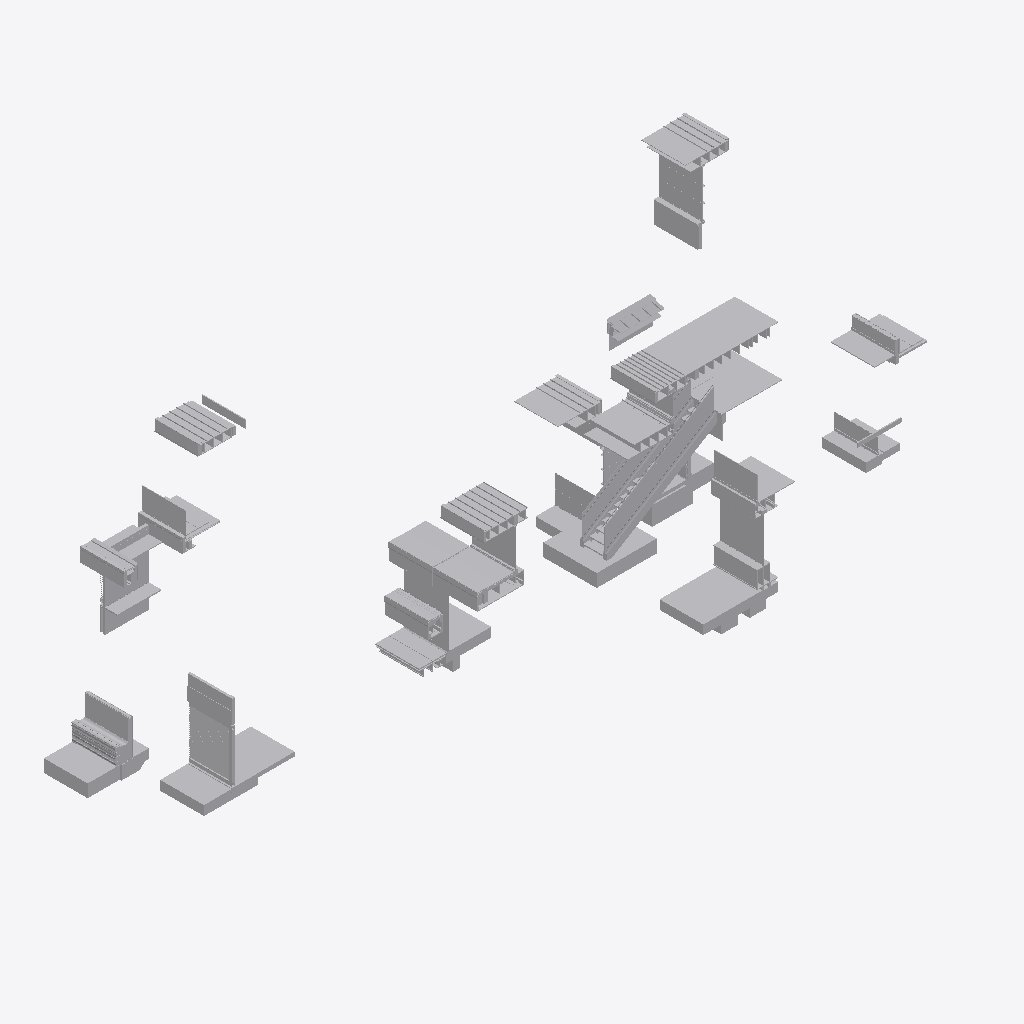
Isometric view of an IFC building model (IFC-SPF (STEP), schema IFC2X3, length unit metre), seen from the south-west, elements coloured by IFC class (only those large enough to see are counted): 276 other elements (light grey).
Extent 29.3 m × 14.0 m × 12.9 m (x, y, z). Storeys (14): Default Storey at 0.00 m; Section A2 at 30.00 m; Section C1 at 31.00 m; Section E1 at 31.00 m; Section F2 at 32.62 m; Section F1 at 32.62 m; Section G1 at 32.62 m; Section A1 at 32.62 m; Section E2 at 34.00 m; Section D2 at 34.00 m; Section D1 at 34.00 m; Section M2 at 35.13 m; Section F3 at 35.53 m; Section H1 at 35.97 m. Elements (921): 921 IfcBuildingElementProxy.

HEADER;
FILE_DESCRIPTION(('ViewDefinition [CoordinationView_V2.0]','Option [Drawing Scale: 100.000000]','Option [Elements to export: Selected elements only]','Option [Partial Structure Display: Entire Model]','Option [IFC Domain: All]','Option [Structural Function: All Elements]','Option [Convert Grid elements: On]','Option [Convert 2D symbols of Doors and Windows: Off]','[24 more]'),'2;1');
FILE_NAME('C:\\Users\\regis\\OneDrive\\Documents\\Github\\OPENING DETAIL\\Newport_Beach_CA_','2019-11-29T15:10:41',('Architect'),('Building Designer Office'),'The EXPRESS Data Manager Version 5.02.0100.09 : ','IFC file generated by GRAPHISOFT ARCHICAD 23.0.0','The authorising person');
FILE_SCHEMA(('IFC2X3'));
ENDSEC;
DATA;
#35=IFCPROJECT('3580753c_1e44_4e66_87a',#11,'Sections_B',$,$,$,$,(#23),#33);
#34481=IFCSITE('1RD_4m9SCHwOyo200dNKHL',#11,'Default Site','',$,$,$,$,.ELEMENT.,$,$,$,$,$);
#34486=IFCBUILDING('1RE0X19SCHwQRS200dNKHL',#11,'Default Building','',$,$,$,$,.ELEMENT.,$,$,$);
#42=IFCBUILDINGSTOREY('1OBCGH9SCHwP62200dNKHL',#11,'Section H1','',$,$,$,$,.ELEMENT.,35.9664);
#1827=IFCBUILDINGSTOREY('02zm981M8HwQaR093rt3ko',#11,'Section A2','',$,$,$,$,.ELEMENT.,30.0);
#7463=IFCBUILDINGSTOREY('04JK141M8HwQaR093rt3ko',#11,'Section C1','',$,$,$,$,.ELEMENT.,31.0);
#8933=IFCBUILDINGSTOREY('3epcS42VmHwPmT093rt3ko',#11,'Section E1','',$,$,$,$,.ELEMENT.,31.0);
#12358=IFCBUILDINGSTOREY('03XhyO6qCHwQ3c093rt3ko',#11,'Section E2','',$,$,$,$,.ELEMENT.,34.0);
#12903=IFCBUILDINGSTOREY('0UzLe62L4HwPgc093rt3ko',#11,'Section D2','',$,$,$,$,.ELEMENT.,34.0);
#14627=IFCBUILDINGSTOREY('1Pm0v09SCHwRKR200dNKHL',#11,'Section F3','',$,$,$,$,.ELEMENT.,35.5273945312);
#17648=IFCBUILDINGSTOREY('1Pye$m9SCHwOJJ200dNKHL',#11,'Section M2','',$,$,$,$,.ELEMENT.,35.1309335938);
#18505=IFCBUILDINGSTOREY('0X8FFu2L4HwPgc093rt3ko',#11,'Section D1','',$,$,$,$,.ELEMENT.,34.0);
#19462=IFCBUILDINGSTOREY('0FCFt0_p0HwA6F093rt3ko',#11,'Section A1','',$,$,$,$,.ELEMENT.,32.6196960083);
#23228=IFCBUILDINGSTOREY('3Ss2js$COHw8Ny093rt3ko',#11,'Section F1','',$,$,$,$,.ELEMENT.,32.619696);
#26476=IFCBUILDINGSTOREY('1Um$Fm16uHwRd4093rt3ko',#11,'Section G1','',$,$,$,$,.ELEMENT.,32.619696);
#28541=IFCBUILDINGSTOREY('1S8lju16uHwRd4093rt3ko',#11,'Section F2','',$,$,$,$,.ELEMENT.,32.6196);
#34491=IFCBUILDINGSTOREY('1RFCCm9SCHwP4H200dNKHL',#11,'Default Storey','',$,$,$,$,.ELEMENT.,$);
#38235=IFCBUILDINGSTOREY('0MdWGbZYMlde_VxsLg5xof',#38226,'Default Storey','',$,#38234,$,$,.ELEMENT.,0.0);
#32634=IFCBUILDINGELEMENTPROXY('2$OMse5SWHwQKH093rt3ko',#11,'plywood003','',$,#85,#32631,$,.ELEMENT.);
#27560=IFCBUILDINGELEMENTPROXY('1V$9nK16uHwRd4093rt3ko',#11,'Plywood100','',$,#85,#27557,$,.ELEMENT.);
#12700=IFCBUILDINGELEMENTPROXY('03az$W6qCHwQ3c093rt3ko',#11,'floor001','',$,#85,#12697,$,.ELEMENT.);
#33912=IFCBUILDINGELEMENTPROXY('1HaSHC6hiHwPxL093rt3ko',#11,'Glass','',$,#85,#33909,$,.ELEMENT.);
#8794=IFCBUILDINGELEMENTPROXY('30XJyq5SWHwQKH093rt3ko',#11,'SLAB','',$,#85,#8791,$,.ELEMENT.);
#8132=IFCBUILDINGELEMENTPROXY('04Va8C1M8HwQaR093rt3ko',#11,'Door louver','',$,#85,#8129,$,.ELEMENT.);
#12436=IFCBUILDINGELEMENTPROXY('03YvB26qCHwQ3c093rt3ko',#11,'floor','',$,#85,#12433,$,.ELEMENT.);
#11800=IFCBUILDINGELEMENTPROXY('3jEPkI$_CHw961093rt3ko',#11,'GRAVEL BALLAST004','',$,#85,#11797,$,.ELEMENT.);
#24762=IFCBUILDINGELEMENTPROXY('3jEPkI$_CHw961093rt3ko',#11,'GRAVEL BALLAST002','',$,#85,#24759,$,.ELEMENT.);
#27993=IFCBUILDINGELEMENTPROXY('3vB23M4ueHwQN5093rt3ko',#11,'INT. 1/2" GLASS','',$,#85,#27990,$,.ELEMENT.);
#22416=IFCBUILDINGELEMENTPROXY('3iSOBE$_CHw961093rt3ko',#11,'Slab','',$,#85,#22413,$,.ELEMENT.);
#8869=IFCBUILDINGELEMENTPROXY('30Ya9y5SWHwQKH093rt3ko',#11,'slab','',$,#85,#8866,$,.ELEMENT.);
#29315=IFCBUILDINGELEMENTPROXY('1TjYhc16uHwRd4093rt3ko',#11,'Glass004','',$,#85,#29312,$,.ELEMENT.);
#12416=IFCBUILDINGELEMENTPROXY('03Yf0g6qCHwQ3c093rt3ko',#11,'slab001','',$,#85,#12413,$,.ELEMENT.);
#28554=IFCBUILDINGELEMENTPROXY('1SBGRC16uHwRd4093rt3ko',#11,'Plywood088','',$,#85,#28551,$,.ELEMENT.);
#27535=IFCBUILDINGELEMENTPROXY('1VyjN016uHwRd4093rt3ko',#11,'Structure063','',$,#85,#27532,$,.ELEMENT.);
#349=IFCBUILDINGELEMENTPROXY('1ODqjX9SCHwR2f200dNKHL',#11,'Structure668217203','',$,#85,#346,$,.ELEMENT.);
#33951=IFCBUILDINGELEMENTPROXY('1HakAM6hiHwPxL093rt3ko',#11,'Structure057','',$,#85,#33948,$,.ELEMENT.);
#26689=IFCBUILDINGELEMENTPROXY('1U$uTY16uHwRd4093rt3ko',#11,'Glass018','',$,#85,#26686,$,.ELEMENT.);
#10367=IFCBUILDINGELEMENTPROXY('3fY2P42VmHwPmT093rt3ko',#11,'Glass036','',$,#85,#10364,$,.ELEMENT.);
#18970=IFCBUILDINGELEMENTPROXY('0XpQnM2L4HwPgc093rt3ko',#11,'Membrane074','',$,#85,#18967,$,.ELEMENT.);
#2757=IFCBUILDINGELEMENTPROXY('03AvO21M8HwQaR093rt3ko',#11,'Membrane069','',$,#85,#2754,$,.ELEMENT.);
#20400=IFCBUILDINGELEMENTPROXY('0GWoMG_p0HwA6F093rt3ko',#11,'Glass002','',$,#85,#20397,$,.ELEMENT.);
#6584=IFCBUILDINGELEMENTPROXY('03x0w_1M8HwQaR093rt3ko',#11,'Gypsum025','',$,#85,#6581,$,.ELEMENT.);
#19684=IFCBUILDINGELEMENTPROXY('0FWSj__p0HwA6F093rt3ko',#11,'Stucco014','',$,#85,#19681,$,.ELEMENT.);
#17596=IFCBUILDINGELEMENTPROXY('1PyGbH9SCHwP$V200dNKHL',#11,'flooring002','',$,#85,#17593,$,.ELEMENT.);
#10708=IFCBUILDINGELEMENTPROXY('3fahQa2VmHwPmT093rt3ko',#11,'flooring','',$,#85,#10705,$,.ELEMENT.);
#27241=IFCBUILDINGELEMENTPROXY('1VBaFq16uHwRd4093rt3ko',#11,'Plywood094','',$,#85,#27238,$,.ELEMENT.);
#33965=IFCBUILDINGELEMENTPROXY('01Cb5k6qCHwQ3c093rt3ko',#11,'Structure668217140','',$,#85,#33962,$,.ELEMENT.);
#13108=IFCBUILDINGELEMENTPROXY('0VMKN02L4HwPgc093rt3ko',#11,'Water','',$,#85,#13105,$,.ELEMENT.);
#26209=IFCBUILDINGELEMENTPROXY('2ySiL_5SWHwQKH093rt3ko',#11,'Window glass001','',$,#85,#26206,$,.ELEMENT.);
#30523=IFCBUILDINGELEMENTPROXY('3vc3bM4ueHwQN5093rt3ko',#11,'Plywood112','',$,#85,#30520,$,.ELEMENT.);
#27791=IFCBUILDINGELEMENTPROXY('1WMieY16uHwRd4093rt3ko',#11,'Plywood103','',$,#85,#27788,$,.ELEMENT.);
#27338=IFCBUILDINGELEMENTPROXY('1VWccE16uHwRd4093rt3ko',#11,'Gypsum023','',$,#85,#27335,$,.ELEMENT.);
#10894=IFCBUILDINGELEMENTPROXY('3V6B1y$COHw8Ny093rt3ko',#11,'Stone022','',$,#85,#10891,$,.ELEMENT.);
#21040=IFCBUILDINGELEMENTPROXY('0Gpm9i_p0HwA6F093rt3ko',#11,'Flashing008','',$,#85,#21037,$,.ELEMENT.);
#32035=IFCBUILDINGELEMENTPROXY('0Gpm9i_p0HwA6F093rt3ko',#11,'Flashing017','',$,#85,#32032,$,.ELEMENT.);
#23967=IFCBUILDINGELEMENTPROXY('3UTMkS$COHw8Ny093rt3ko',#11,'Flashing012','',$,#85,#23964,$,.ELEMENT.);
#10908=IFCBUILDINGELEMENTPROXY('3V7ra4$COHw8Ny093rt3ko',#11,'Stone023','',$,#85,#10905,$,.ELEMENT.);
#6327=IFCBUILDINGELEMENTPROXY('03nWxQ1M8HwQaR093rt3ko',#11,'Glass019','',$,#85,#6324,$,.ELEMENT.);
#19869=IFCBUILDINGELEMENTPROXY('0Fgrq4_p0HwA6F093rt3ko',#11,'Gravel003','',$,#85,#19866,$,.ELEMENT.);
#6376=IFCBUILDINGELEMENTPROXY('03pbMa1M8HwQaR093rt3ko',#11,'Glass021','',$,#85,#6373,$,.ELEMENT.);
#631=IFCBUILDINGELEMENTPROXY('1OFF2m9SCHwRkb200dNKHL',#11,'Marble','',$,#85,#628,$,.ELEMENT.);
#8273=IFCBUILDINGELEMENTPROXY('04gWuK1M8HwQaR093rt3ko',#11,'Membrane071','',$,#85,#8270,$,.ELEMENT.);
#7598=IFCBUILDINGELEMENTPROXY('04Mb2k1M8HwQaR093rt3ko',#11,'Stucco031','',$,#85,#7595,$,.ELEMENT.);
#10585=IFCBUILDINGELEMENTPROXY('3fZmvk2VmHwPmT093rt3ko',#11,'Structure079','',$,#85,#10582,$,.ELEMENT.);
#18622=IFCBUILDINGELEMENTPROXY('0XI5F62L4HwPgc093rt3ko',#11,'Sill001','',$,#85,#18619,$,.ELEMENT.);
#15075=IFCBUILDINGELEMENTPROXY('1PoGxm9SCHwPYz200dNKHL',#11,'Glass046','',$,#85,#15072,$,.ELEMENT.);
#17211=IFCBUILDINGELEMENTPROXY('1Pve809SCHwP0l200dNKHL',#11,'flooring001','',$,#85,#17208,$,.ELEMENT.);
#17186=IFCBUILDINGELEMENTPROXY('1PvWpF9SCHwRhy200dNKHL',#11,'Conc. Slab','',$,#85,#17183,$,.ELEMENT.);
#18560=IFCBUILDINGELEMENTPROXY('0XEkfM2L4HwPgc093rt3ko',#11,'Glass028','',$,#85,#18557,$,.ELEMENT.);
#14779=IFCBUILDINGELEMENTPROXY('1PmscX9SCHwRvz200dNKHL',#11,'Stone Flooring001','',$,#85,#14776,$,.ELEMENT.);
#20140=IFCBUILDINGELEMENTPROXY('0Fx7SI_p0HwA6F093rt3ko',#11,'Stucco015','',$,#85,#20137,$,.ELEMENT.);
#24681=IFCBUILDINGELEMENTPROXY('3j8XYC$_CHw961093rt3ko',#11,'Stucco026','',$,#85,#24678,$,.ELEMENT.);
#11673=IFCBUILDINGELEMENTPROXY('3j8XYC$_CHw961093rt3ko',#11,'Stucco037','',$,#85,#11670,$,.ELEMENT.);
#25184=IFCBUILDINGELEMENTPROXY('3jfIsA$_CHw961093rt3ko',#11,'Stucco027','',$,#85,#25181,$,.ELEMENT.);
#8931=IFCBUILDINGELEMENTPROXY('30Z3rm5SWHwQKH093rt3ko',#11,'gravel001','',$,#85,#8928,$,.ELEMENT.);
#17571=IFCBUILDINGELEMENTPROXY('1Py4O09SCHwQlz200dNKHL',#11,'Gypsum031','',$,#85,#17568,$,.ELEMENT.);
#17933=IFCBUILDINGELEMENTPROXY('1Pz_SU9SCHwPSx200dNKHL',#11,'roof','',$,#85,#17930,$,.ELEMENT.);
#20239=IFCBUILDINGELEMENTPROXY('0G2g02_p0HwA6F093rt3ko',#11,'Stucco017','',$,#85,#20236,$,.ELEMENT.);
#469=IFCBUILDINGELEMENTPROXY('1OEPLF9SCHwR0q200dNKHL',#11,'Plywood136','',$,#85,#466,$,.ELEMENT.);
#20526=IFCBUILDINGELEMENTPROXY('0Gg$0G_p0HwA6F093rt3ko',#11,'Earth','',$,#85,#20523,$,.ELEMENT.);
#20082=IFCBUILDINGELEMENTPROXY('0FtmCg_p0HwA6F093rt3ko',#11,'Framing046','',$,#85,#20079,$,.ELEMENT.);
#17436=IFCBUILDINGELEMENTPROXY('1PwuiH9SCHwQWc200dNKHL',#11,'Structure668217196','',$,#85,#17433,$,.ELEMENT.);
#12998=IFCBUILDINGELEMENTPROXY('0VF_Uc2L4HwPgc093rt3ko',#11,'Structure069','',$,#85,#12995,$,.ELEMENT.);
#2817=IFCBUILDINGELEMENTPROXY('03D8nY1M8HwQaR093rt3ko',#11,'Roofing015','',$,#85,#2814,$,.ELEMENT.);
#18925=IFCBUILDINGELEMENTPROXY('0XmT1w2L4HwPgc093rt3ko',#11,'Roofing018','',$,#85,#18922,$,.ELEMENT.);
#22269=IFCBUILDINGELEMENTPROXY('1VJ0c0$wGHwBPC093rt3ko',#11,'Membrane045','',$,#85,#22266,$,.ELEMENT.);
#20574=IFCBUILDINGELEMENTPROXY('0GmQLo_p0HwA6F093rt3ko',#11,'Roofing002','',$,#85,#20571,$,.ELEMENT.);
#24142=IFCBUILDINGELEMENTPROXY('3UhDDS$COHw8Ny093rt3ko',#11,'Roofing008','',$,#85,#24139,$,.ELEMENT.);
#19492=IFCBUILDINGELEMENTPROXY('0FGPH6_p0HwA6F093rt3ko',#11,'Slab004','',$,#85,#19489,$,.ELEMENT.);
#6442=IFCBUILDINGELEMENTPROXY('03sjvG1M8HwQaR093rt3ko',#11,'Glass024','',$,#85,#6439,$,.ELEMENT.);
#17879=IFCBUILDINGELEMENTPROXY('1Pzc209SCHwR9q200dNKHL',#11,'Flashing030','',$,#85,#17876,$,.ELEMENT.);
#28039=IFCBUILDINGELEMENTPROXY('3vBJH44ueHwQN5093rt3ko',#11,'Plywood105','',$,#85,#28036,$,.ELEMENT.);
#18674=IFCBUILDINGELEMENTPROXY('0XLdfu2L4HwPgc093rt3ko',#11,'Glass029','',$,#85,#18671,$,.ELEMENT.);
#25394=IFCBUILDINGELEMENTPROXY('3k4WUE$_CHw961093rt3ko',#11,'Gravel','',$,#85,#25391,$,.ELEMENT.);
#22151=IFCBUILDINGELEMENTPROXY('1VBwrY$wGHwBPC093rt3ko',#11,'Flooring007','',$,#85,#22148,$,.ELEMENT.);
#25408=IFCBUILDINGELEMENTPROXY('3k6TXq$_CHw961093rt3ko',#11,'Gravel004','',$,#85,#25405,$,.ELEMENT.);
#23706=IFCBUILDINGELEMENTPROXY('3T$m12$COHw8Ny093rt3ko',#11,'Plywood075','',$,#85,#23703,$,.ELEMENT.);
#23939=IFCBUILDINGELEMENTPROXY('3UNKk4$COHw8Ny093rt3ko',#11,'Roofing004','',$,#85,#23936,$,.ELEMENT.);
#2173=IFCBUILDINGELEMENTPROXY('030SiG1M8HwQaR093rt3ko',#11,'Roofing014','',$,#85,#2170,$,.ELEMENT.);
#20546=IFCBUILDINGELEMENTPROXY('0GjNq6_p0HwA6F093rt3ko',#11,'Roofing','',$,#85,#20543,$,.ELEMENT.);
#23953=IFCBUILDINGELEMENTPROXY('3UOs9s$COHw8Ny093rt3ko',#11,'Roofing005','',$,#85,#23950,$,.ELEMENT.);
#20560=IFCBUILDINGELEMENTPROXY('0GlO3S_p0HwA6F093rt3ko',#11,'Roofing001','',$,#85,#20557,$,.ELEMENT.);
#24114=IFCBUILDINGELEMENTPROXY('3UeEVg$COHw8Ny093rt3ko',#11,'Roofing006','',$,#85,#24111,$,.ELEMENT.);
#18827=IFCBUILDINGELEMENTPROXY('0Xbv642L4HwPgc093rt3ko',#11,'Roofing017','',$,#85,#18824,$,.ELEMENT.);
#24128=IFCBUILDINGELEMENTPROXY('3UfjJe$COHw8Ny093rt3ko',#11,'Roofing007','',$,#85,#24125,$,.ELEMENT.);
#7921=IFCBUILDINGELEMENTPROXY('04UWZ_1M8HwQaR093rt3ko',#11,'Door frame002','',$,#85,#7918,$,.ELEMENT.);
#32785=IFCBUILDINGELEMENTPROXY('2$Ppck5SWHwQKH093rt3ko',#11,'Glass044','',$,#85,#32782,$,.ELEMENT.);
#20437=IFCBUILDINGELEMENTPROXY('0Gdliw_p0HwA6F093rt3ko',#11,'Flooring006','',$,#85,#20434,$,.ELEMENT.);
#29214=IFCBUILDINGELEMENTPROXY('1TaH4g16uHwRd4093rt3ko',#11,'Structure058','',$,#85,#29211,$,.ELEMENT.);
#20781=IFCBUILDINGELEMENTPROXY('1U68da$wGHwBPC093rt3ko',#11,'Stone021','',$,#85,#20778,$,.ELEMENT.);
#13748=IFCBUILDINGELEMENTPROXY('0WO2OK2L4HwPgc093rt3ko',#11,'Sill003','',$,#85,#13745,$,.ELEMENT.);
#21995=IFCBUILDINGELEMENTPROXY('1Uv5iU$wGHwBPC093rt3ko',#11,'Flashing','',$,#85,#21992,$,.ELEMENT.);
#22816=IFCBUILDINGELEMENTPROXY('1IIk146hiHwPxL093rt3ko',#11,'Flashing029','',$,#85,#22813,$,.ELEMENT.);
#17760=IFCBUILDINGELEMENTPROXY('1Pz8l09SCHwRd0200dNKHL',#11,'Gypsum030','',$,#85,#17757,$,.ELEMENT.);
#38322=IFCBUILDINGELEMENTPROXY('2DR0vUOfoILuQ98aSDIMbX',#38226,'Blocking047','',$,#38245,#38313,'971F4F17-7C5D-5001-8947-2EEFD2D0CBE6',$);
#7108=IFCBUILDINGELEMENTPROXY('048Ify1M8HwQaR093rt3ko',#11,'Sill','',$,#85,#7105,$,.ELEMENT.);
#11446=IFCBUILDINGELEMENTPROXY('3fZLIY$wmHw8uY093rt3ko',#11,'GRAVEL STOP006','',$,#85,#11443,$,.ELEMENT.);
#24386=IFCBUILDINGELEMENTPROXY('3fZLIY$wmHw8uY093rt3ko',#11,'GRAVEL STOP','',$,#85,#24383,$,.ELEMENT.);
#25148=IFCBUILDINGELEMENTPROXY('3jZqD4$_CHw961093rt3ko',#11,'GRAVEL STOP002','',$,#85,#25145,$,.ELEMENT.);
#29518=IFCBUILDINGELEMENTPROXY('1TlqaU16uHwRd4093rt3ko',#11,'Structure059','',$,#85,#29515,$,.ELEMENT.);
#13048=IFCBUILDINGELEMENTPROXY('0VJ9ey2L4HwPgc093rt3ko',#11,'Structure668217090','',$,#85,#13045,$,.ELEMENT.);
#18503=IFCBUILDINGELEMENTPROXY('1Q1XVm9SCHwQhu200dNKHL',#11,'Window glass003','',$,#85,#18500,$,.ELEMENT.);
#732=IFCBUILDINGELEMENTPROXY('1OFdTF9SCHwPWZ200dNKHL',#11,'Structure668217198','',$,#85,#729,$,.ELEMENT.);
#19356=IFCBUILDINGELEMENTPROXY('0Y0zp22L4HwPgc093rt3ko',#11,'Glass032','',$,#85,#19353,$,.ELEMENT.);
#20847=IFCBUILDINGELEMENTPROXY('1U9joI$wGHwBPC093rt3ko',#11,'Stone019','',$,#85,#20844,$,.ELEMENT.);
#22042=IFCBUILDINGELEMENTPROXY('1V0WFQ$wGHwBPC093rt3ko',#11,'Flashing013','',$,#85,#22039,$,.ELEMENT.);
#7424=IFCBUILDINGELEMENTPROXY('04ICqW1M8HwQaR093rt3ko',#11,'Gypsum026','',$,#85,#7421,$,.ELEMENT.);
#7894=IFCBUILDINGELEMENTPROXY('04TWzM1M8HwQaR093rt3ko',#11,'Door frame001','',$,#85,#7891,$,.ELEMENT.);
#18883=IFCBUILDINGELEMENTPROXY('0Xh$kO2L4HwPgc093rt3ko',#11,'Roof006','',$,#85,#18880,$,.ELEMENT.);
#20746=IFCBUILDINGELEMENTPROXY('1U4O48$wGHwBPC093rt3ko',#11,'Stone017','',$,#85,#20743,$,.ELEMENT.);
#2655=IFCBUILDINGELEMENTPROXY('038b3E1M8HwQaR093rt3ko',#11,'Roof004','',$,#85,#2652,$,.ELEMENT.);
#32410=IFCBUILDINGELEMENTPROXY('2$Lg9W5SWHwQKH093rt3ko',#11,'Roof panel','',$,#85,#32407,$,.ELEMENT.);
#32463=IFCBUILDINGELEMENTPROXY('2$Mdkw5SWHwQKH093rt3ko',#11,'Roof panel002','',$,#85,#32460,$,.ELEMENT.);
#32502=IFCBUILDINGELEMENTPROXY('2$N3U45SWHwQKH093rt3ko',#11,'Roof panel003','',$,#85,#32499,$,.ELEMENT.);
#32555=IFCBUILDINGELEMENTPROXY('2$Neiu5SWHwQKH093rt3ko',#11,'Roof panel004','',$,#85,#32552,$,.ELEMENT.);
#32594=IFCBUILDINGELEMENTPROXY('2$O4PO5SWHwQKH093rt3ko',#11,'Roof panel005','',$,#85,#32591,$,.ELEMENT.);
#32449=IFCBUILDINGELEMENTPROXY('2$MUQg5SWHwQKH093rt3ko',#11,'Roof panel001','',$,#85,#32446,$,.ELEMENT.);
#218=IFCBUILDINGELEMENTPROXY('1OCmMU9SCHwP1R200dNKHL',#11,'Structure668217199','',$,#85,#215,$,.ELEMENT.);
#18774=IFCBUILDINGELEMENTPROXY('0XX5zq2L4HwPgc093rt3ko',#11,'Structure668217088','',$,#85,#18771,$,.ELEMENT.);
#21111=IFCBUILDINGELEMENTPROXY('1UQyFU$wGHwBPC093rt3ko',#11,'Membrane041','',$,#85,#21108,$,.ELEMENT.);
#30137=IFCBUILDINGELEMENTPROXY('1UCGRG16uHwRd4093rt3ko',#11,'Glass009','',$,#85,#30134,$,.ELEMENT.);
#31482=IFCBUILDINGELEMENTPROXY('3xVmI44ueHwQN5093rt3ko',#11,'BEND PANEL001','',$,#85,#31479,$,.ELEMENT.);
#20882=IFCBUILDINGELEMENTPROXY('1UBTXE$wGHwBPC093rt3ko',#11,'Stone020','',$,#85,#20879,$,.ELEMENT.);
#401=IFCBUILDINGELEMENTPROXY('1OE5pH9SCHwO4I200dNKHL',#11,'Plywood137','',$,#85,#398,$,.ELEMENT.);
#13800=IFCBUILDINGELEMENTPROXY('0WRF0Q2L4HwPgc093rt3ko',#11,'Sill002','',$,#85,#13797,$,.ELEMENT.);
#28841=IFCBUILDINGELEMENTPROXY('1Sfe7c16uHwRd4093rt3ko',#11,'Structure052','',$,#85,#28838,$,.ELEMENT.);
#19286=IFCBUILDINGELEMENTPROXY('0XuJgg2L4HwPgc093rt3ko',#11,'Flashing024','',$,#85,#19283,$,.ELEMENT.);
#8900=IFCBUILDINGELEMENTPROXY('30YqNm5SWHwQKH093rt3ko',#11,'sand','',$,#85,#8897,$,.ELEMENT.);
#2435=IFCBUILDINGELEMENTPROXY('033H281M8HwQaR093rt3ko',#11,'Flashing018','',$,#85,#2432,$,.ELEMENT.);
#18939=IFCBUILDINGELEMENTPROXY('0Xnz0Q2L4HwPgc093rt3ko',#11,'Soffit006','',$,#85,#18936,$,.ELEMENT.);
#21080=IFCBUILDINGELEMENTPROXY('1UO$Uy$wGHwBPC093rt3ko',#11,'Roof','',$,#85,#21077,$,.ELEMENT.);
#9872=IFCBUILDINGELEMENTPROXY('1e0FV82U8HwPVf093rt3ko',#11,'Window frame019','',$,#85,#9869,$,.ELEMENT.);
#7880=IFCBUILDINGELEMENTPROXY('04SBjG1M8HwQaR093rt3ko',#11,'Door frame','',$,#85,#7877,$,.ELEMENT.);
#17646=IFCBUILDINGELEMENTPROXY('1PyXh09SCHwQOZ200dNKHL',#11,'Insulation024','',$,#85,#17643,$,.ELEMENT.);
#19981=IFCBUILDINGELEMENTPROXY('0FnJsC_p0HwA6F093rt3ko',#11,'Structure032','',$,#85,#19978,$,.ELEMENT.);
#24282=IFCBUILDINGELEMENTPROXY('1Vz6YM$wGHwBPC093rt3ko',#11,'Roof001','',$,#85,#24279,$,.ELEMENT.);
#19723=IFCBUILDINGELEMENTPROXY('0FZvp2_p0HwA6F093rt3ko',#11,'Flooring004','',$,#85,#19720,$,.ELEMENT.);
#12825=IFCBUILDINGELEMENTPROXY('03bw3Q6qCHwQ3c093rt3ko',#11,'gypsum003','',$,#85,#12822,$,.ELEMENT.);
#11081=IFCBUILDINGELEMENTPROXY('3fck3M2VmHwPmT093rt3ko',#11,'Structure081','',$,#85,#11078,$,.ELEMENT.);
#32846=IFCBUILDINGELEMENTPROXY('2$QDz85SWHwQKH093rt3ko',#11,'flashing','',$,#85,#32843,$,.ELEMENT.);
#33979=IFCBUILDINGELEMENTPROXY('01ClBq6qCHwQ3c093rt3ko',#11,'Tread003','',$,#85,#33976,$,.ELEMENT.);
#19799=IFCBUILDINGELEMENTPROXY('0FdN1o_p0HwA6F093rt3ko',#11,'Membrane008','',$,#85,#19796,$,.ELEMENT.);
#30095=IFCBUILDINGELEMENTPROXY('1U59DM16uHwRd4093rt3ko',#11,'Glass006','',$,#85,#30092,$,.ELEMENT.);
#33665=IFCBUILDINGELEMENTPROXY('1HXsL26hiHwPxL093rt3ko',#11,'Structure668217124','',$,#85,#33662,$,.ELEMENT.);
#20613=IFCBUILDINGELEMENTPROXY('0Gsjlm_p0HwA6F093rt3ko',#11,'Soffit003','',$,#85,#20610,$,.ELEMENT.);
#26195=IFCBUILDINGELEMENTPROXY('2yNuJ85SWHwQKH093rt3ko',#11,'Window frame021','',$,#85,#26192,$,.ELEMENT.);
#32726=IFCBUILDINGELEMENTPROXY('2$PNT05SWHwQKH093rt3ko',#11,'Window frame023','',$,#85,#32723,$,.ELEMENT.);
#32077=IFCBUILDINGELEMENTPROXY('1UQyFU$wGHwBPC093rt3ko',#11,'Membrane067','',$,#85,#32074,$,.ELEMENT.);
#17621=IFCBUILDINGELEMENTPROXY('1PyQMF9SCHwOcM200dNKHL',#11,'Base Board','',$,#85,#17618,$,.ELEMENT.);
#19838=IFCBUILDINGELEMENTPROXY('0FfjZO_p0HwA6F093rt3ko',#11,'Sand002','',$,#85,#19835,$,.ELEMENT.);
#20812=IFCBUILDINGELEMENTPROXY('1U7zPo$wGHwBPC093rt3ko',#11,'Stone018','',$,#85,#20809,$,.ELEMENT.);
#24100=IFCBUILDINGELEMENTPROXY('3UceIu$COHw8Ny093rt3ko',#11,'Soffit004','',$,#85,#24097,$,.ELEMENT.);
ENDSEC;
